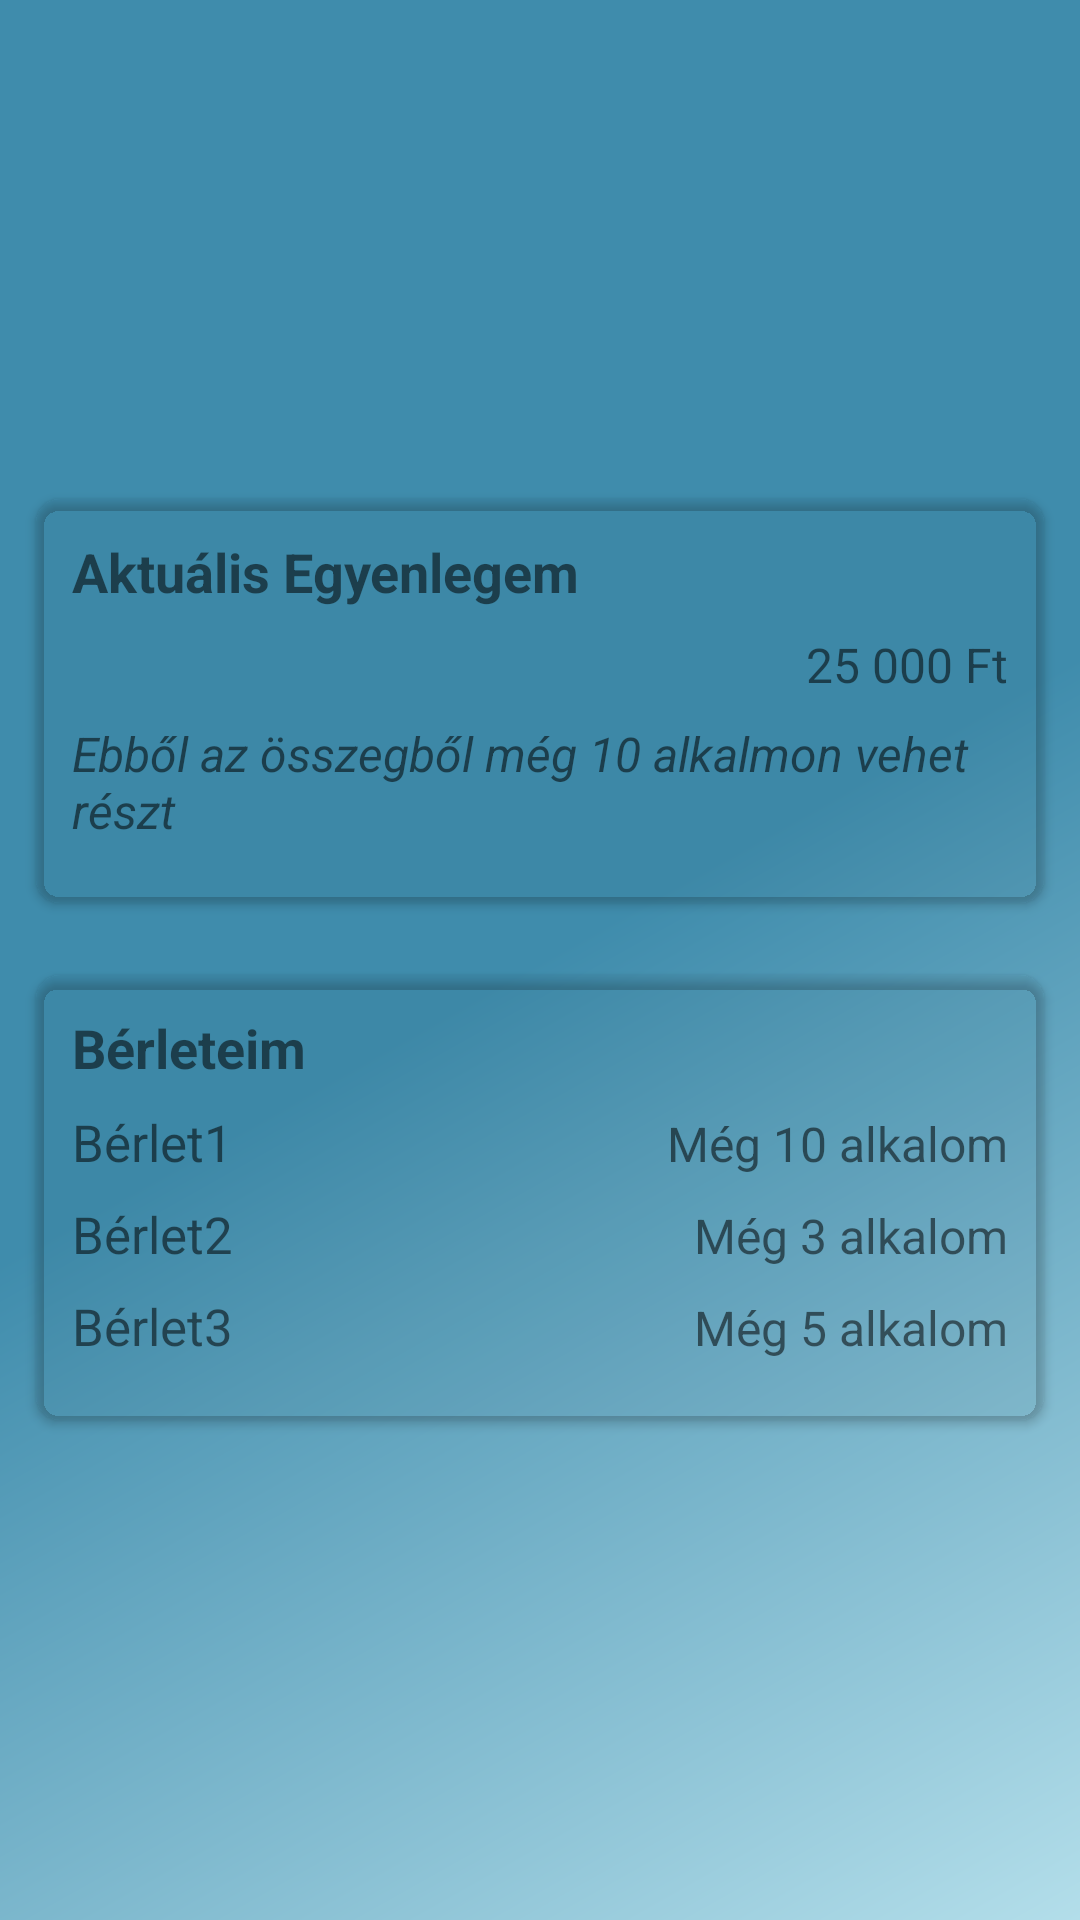

This screen was rendered from an Android layout file. Write that file and the resources it references.
<!-- AndroidManifest.xml: application theme awg -->
<!-- res/layout/fragment_balance.xml -->
<FrameLayout xmlns:android="http://schemas.android.com/apk/res/android"
    xmlns:app="http://schemas.android.com/apk/res-auto"
    xmlns:tools="http://schemas.android.com/tools"
    android:layout_width="match_parent"
    android:layout_height="match_parent"
    android:background="@drawable/side_nav_bar"
    tools:context="com.aquawallgym.fragments.Balance"
    android:layout_marginTop="?attr/actionBarSize">

    <ScrollView
        android:layout_width="match_parent"
        android:layout_height="match_parent">

        <LinearLayout
            android:layout_width="match_parent"
            android:layout_height="match_parent"
            android:layout_gravity="center"
            android:orientation="vertical">

            <android.support.v7.widget.CardView
                android:layout_width="match_parent"
                android:layout_height="wrap_content"
                android:layout_margin="12dp"
                app:cardBackgroundColor="#07000000"
                app:cardCornerRadius="8dp"
                app:cardPreventCornerOverlap="true">

                <LinearLayout
                    android:layout_width="match_parent"
                    android:layout_height="match_parent"
                    android:orientation="vertical"
                    android:padding="12dp">

                    <TextView
                        android:layout_width="match_parent"
                        android:layout_height="wrap_content"
                        android:layout_marginBottom="8dp"
                        android:text="Aktuális Egyenlegem"
                        android:textSize="18sp"
                        android:textStyle="bold" />

                    <TextView
                        android:layout_width="match_parent"
                        android:layout_height="wrap_content"
                        android:layout_marginBottom="8dp"
                        android:text="25 000 Ft"
                        android:textAlignment="viewEnd"
                        android:textSize="16sp" />

                    <TextView
                        android:layout_width="match_parent"
                        android:layout_height="wrap_content"
                        android:layout_marginBottom="8dp"
                        android:text="Ebből az összegből még 10 alkalmon vehet részt"
                        android:textSize="16sp"
                        android:textStyle="italic" />
                </LinearLayout>
            </android.support.v7.widget.CardView>

            <android.support.v7.widget.CardView
                android:layout_width="match_parent"
                android:layout_height="wrap_content"
                android:layout_margin="12dp"
                app:cardBackgroundColor="#07000000"
                app:cardCornerRadius="8dp"
                app:cardPreventCornerOverlap="true">

                <LinearLayout
                    android:layout_width="match_parent"
                    android:layout_height="match_parent"
                    android:orientation="vertical"
                    android:padding="12dp">


                    <TextView
                        android:layout_width="match_parent"
                        android:layout_height="wrap_content"
                        android:layout_marginBottom="8dp"
                        android:text="Bérleteim"
                        android:textSize="18sp"
                        android:textStyle="bold" />

                    <LinearLayout
                        android:layout_width="match_parent"
                        android:layout_height="wrap_content"
                        android:layout_marginBottom="8dp"
                        android:orientation="horizontal">

                        <TextView
                            android:layout_width="wrap_content"
                            android:layout_height="wrap_content"
                            android:text="Bérlet1"
                            android:textSize="17sp" />

                        <TextView
                            android:layout_width="match_parent"
                            android:layout_height="wrap_content"
                            android:text="Még 10 alkalom"
                            android:textAlignment="viewEnd"
                            android:textSize="16sp" />


                    </LinearLayout>

                    <LinearLayout
                        android:layout_width="match_parent"
                        android:layout_height="wrap_content"
                        android:layout_marginBottom="8dp"
                        android:orientation="horizontal">

                        <TextView
                            android:layout_width="wrap_content"
                            android:layout_height="wrap_content"
                            android:text="Bérlet2"
                            android:textSize="17sp" />

                        <TextView
                            android:layout_width="match_parent"
                            android:layout_height="wrap_content"
                            android:text="Még 3 alkalom"
                            android:textAlignment="viewEnd"
                            android:textSize="16sp" />


                    </LinearLayout>

                    <LinearLayout
                        android:layout_width="match_parent"
                        android:layout_height="wrap_content"
                        android:layout_marginBottom="8dp"
                        android:orientation="horizontal">

                        <TextView
                            android:layout_width="wrap_content"
                            android:layout_height="wrap_content"
                            android:text="Bérlet3"
                            android:textSize="17sp" />

                        <TextView
                            android:layout_width="match_parent"
                            android:layout_height="wrap_content"
                            android:text="Még 5 alkalom"
                            android:textAlignment="viewEnd"
                            android:textSize="16sp" />


                    </LinearLayout>

                </LinearLayout>

            </android.support.v7.widget.CardView>
        </LinearLayout>
    </ScrollView>

</FrameLayout>
<!-- resources referenced by this layout -->
<resources>
  <!-- drawable side_nav_bar (drawable) -->
  <shape xmlns:android="http://schemas.android.com/apk/res/android"
      android:shape="rectangle">
      <gradient
          android:angle="135"
          android:centerColor="#3F8CAC"
          android:endColor="#3F8CAC"
          android:startColor="#B3DEEA"
          android:type="linear"/>
  </shape>
  <style name="awg" parent="AppTheme" />
  <style name="AppTheme" parent="Theme.AppCompat.Light.DarkActionBar">
          
          <item name="colorPrimary">@color/colorPrimary</item>
          <item name="colorPrimaryDark">@color/colorPrimaryDark</item>
          <item name="colorAccent">@color/colorAccent</item>
      </style>
  <color name="colorPrimary">#e6c627</color>
  <color name="colorPrimaryDark">#e6c627</color>
  <color name="colorAccent">#e6c627</color>
</resources>
